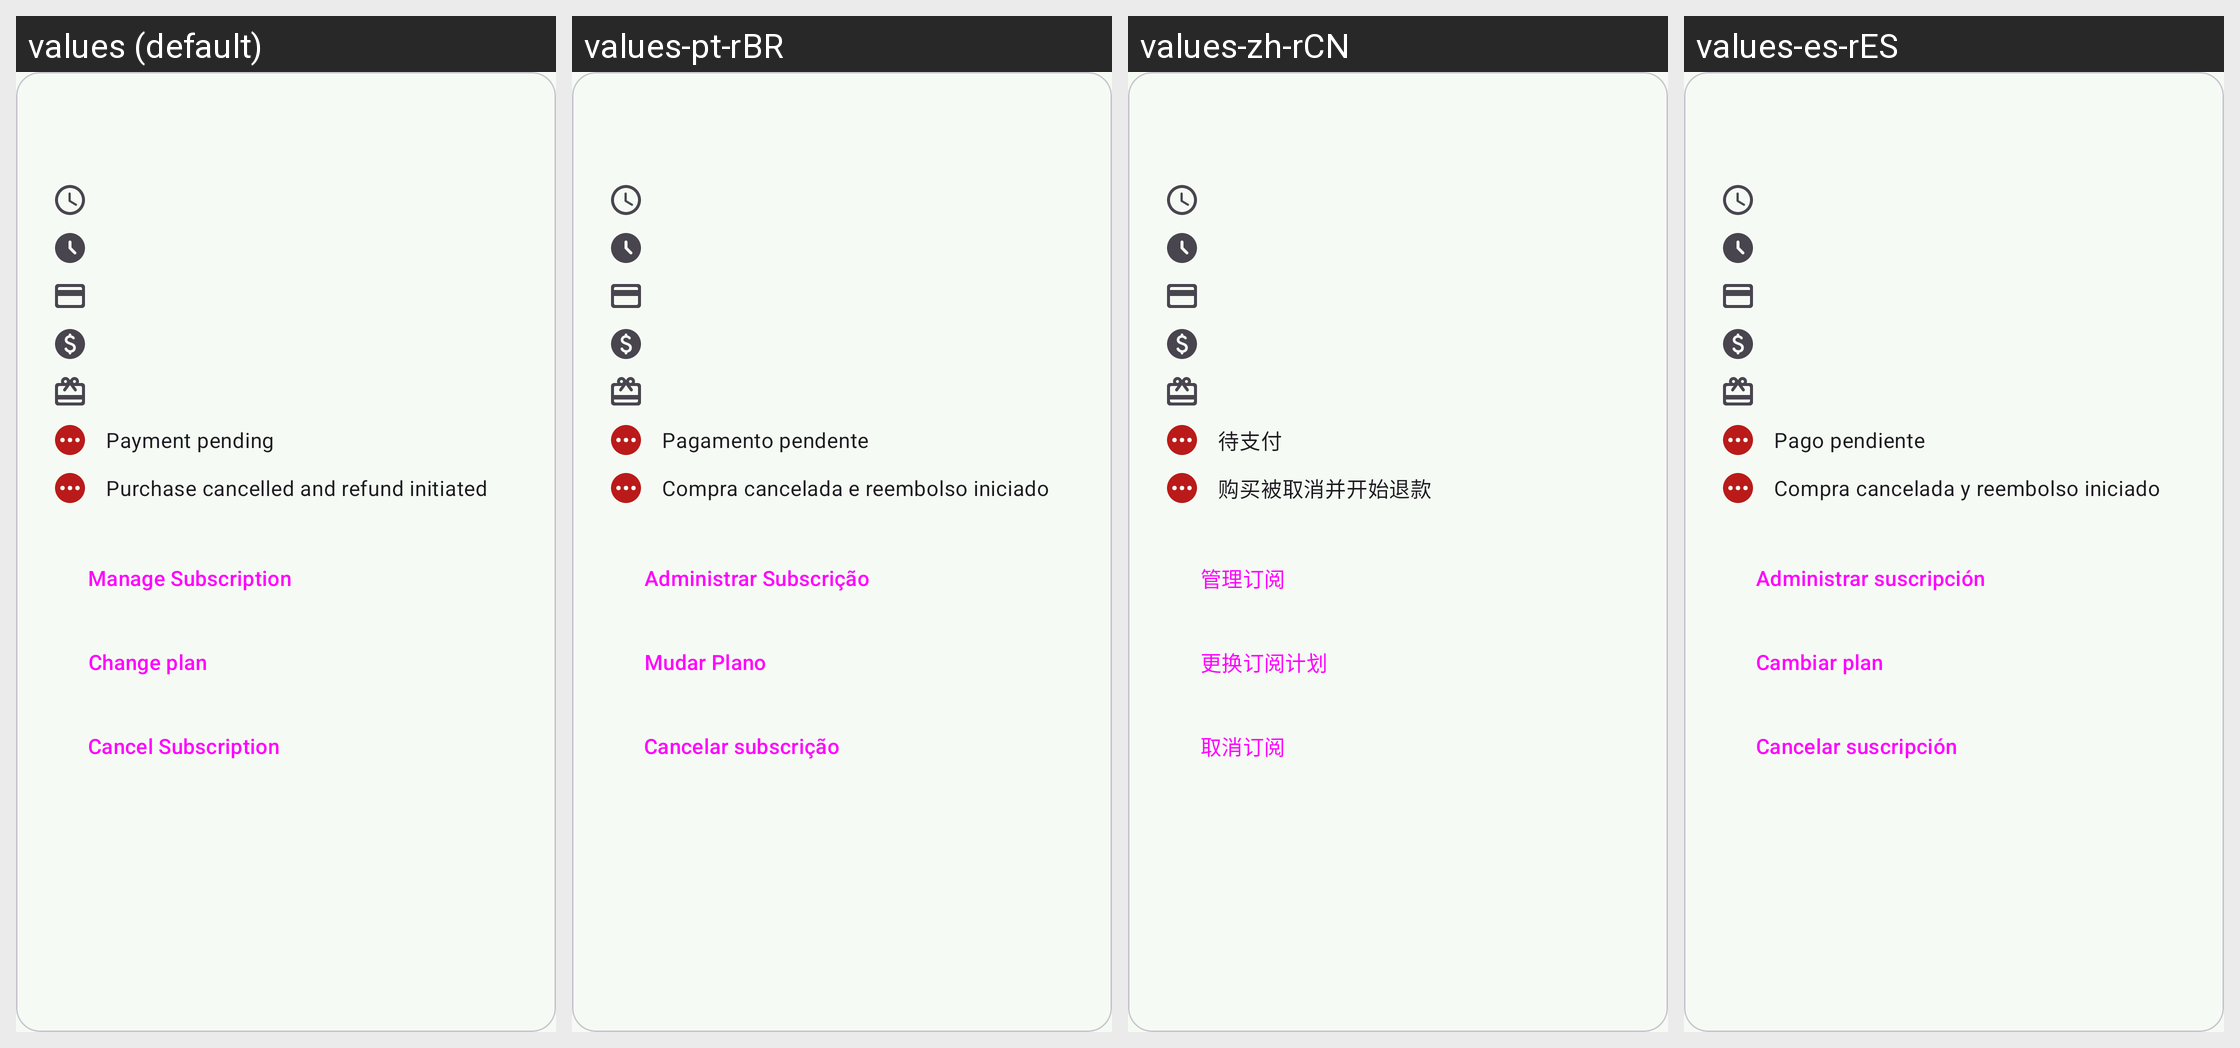

Strings drawn on this Android screen and how each of the app's shown locales translates them:
Android screen res/layout/subscription_purchase_item.xml rendered under 4 locales, left to right: values (default), values-pt-rBR, values-zh-rCN, values-es-rES. Device: Nexus 5 (rendered at 1080×1920; each locale shown at half size, 540×960, under a caption strip naming it); theme Theme.App.
Other locales in the repository, not shown: values-ar, values-bn, values-bn-rBD, values-br, values-ca, values-cs, values-da, values-de, values-el, values-eo, values-es-rAR, values-eu, values-fa, values-fi, values-fr-rFR, values-gl, values-hi, values-ia, values-in, values-in-rID, values-it-rIT, values-ja, values-lt, values-nb-rNO, values-nl, values-or, values-pl, values-pt, values-pt-rPT, values-ru, values-sq-rAL, values-sv, values-tr, values-uk-rUA, values-vi, values-zh-rTW.
Strings drawn on this screen, with the default value and each locale's value (text and hints the layout hard-codes, and strings that could not be matched under every locale, appear in the picture but are not listed):

subscription_payment_pending
  values: Payment pending
  values-pt-rBR: Pagamento pendente
  values-zh-rCN: 待支付
  values-es-rES: Pago pendiente

subscription_payment_refunded
  values: Purchase cancelled and refund initiated
  values-pt-rBR: Compra cancelada e reembolso iniciado
  values-zh-rCN: 购买被取消并开始退款
  values-es-rES: Compra cancelada y reembolso iniciado

change_plan
  values: Change plan
  values-pt-rBR: Mudar Plano
  values-zh-rCN: 更换订阅计划
  values-es-rES: Cambiar plan
